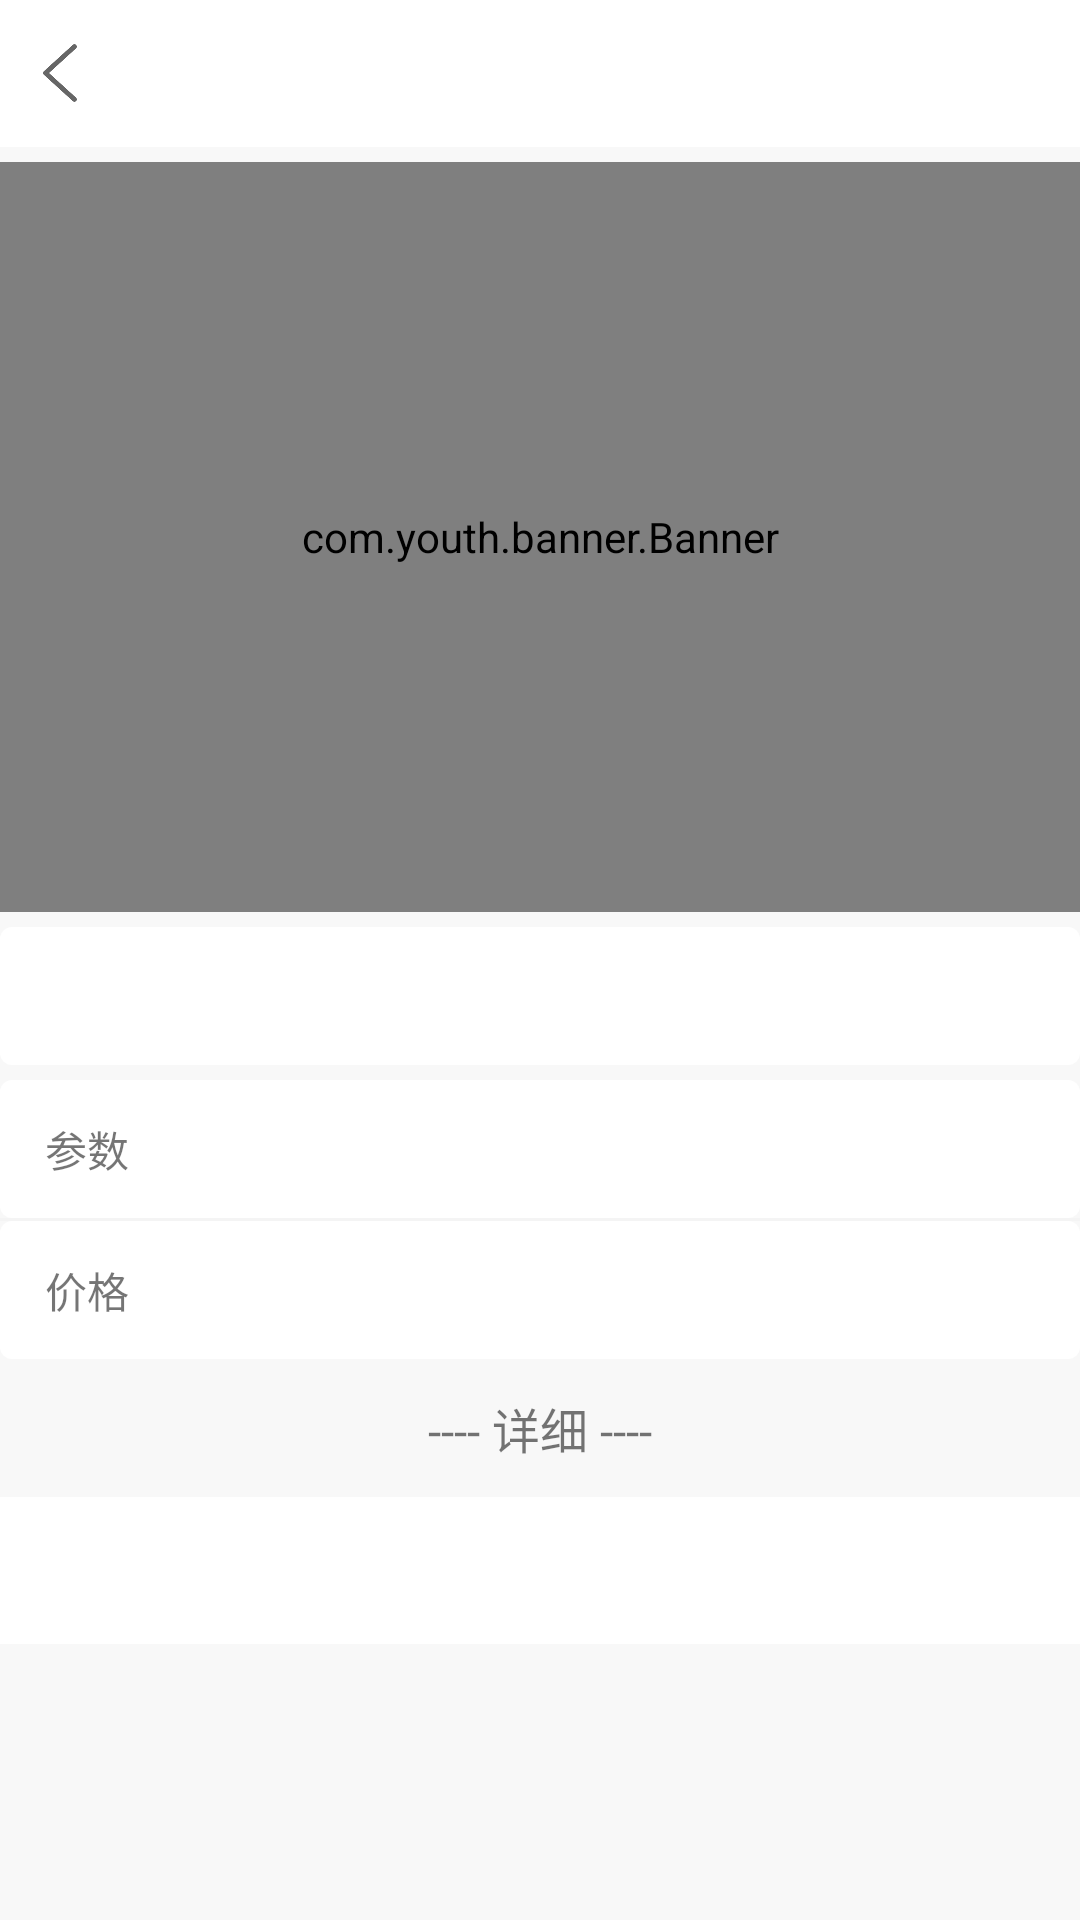

Layout XML and referenced resources for this Android screen:
<!-- AndroidManifest.xml: application theme Theme.AppCompat.Light.NoActionBar -->
<!-- res/layout/activity_goods5g_details.xml -->
<?xml version="1.0" encoding="utf-8"?>
<ScrollView xmlns:android="http://schemas.android.com/apk/res/android"
    xmlns:tools="http://schemas.android.com/tools"
    android:layout_width="match_parent"
    android:layout_height="match_parent"
    android:background="@color/color_right_bg"
    android:fillViewport="true"
    android:orientation="vertical">
    <LinearLayout
        android:layout_width="match_parent"
        android:layout_height="match_parent"
        android:background="@color/color_right_bg"
        android:orientation="vertical">


        <include layout="@layout/top_bar_back" />
        
        <com.youth.banner.Banner
            android:id="@+id/banner"
            android:layout_marginTop="5dp"
            android:background="@color/white"
            android:layout_width="match_parent"
            android:layout_height="250dp"/>

        <RelativeLayout
            android:background="@drawable/corner_view"
            android:layout_width="match_parent"
            android:layout_marginTop="5dp"
            android:layout_marginBottom="5dp"
            android:layout_height="46dp"
            android:clickable="true" >
            <TextView
                android:id="@+id/title"
                android:layout_width="wrap_content"
                android:layout_height="wrap_content"
                android:layout_marginLeft="15dp"
                android:layout_alignParentLeft="true"
                android:layout_centerInParent="true"
                android:textColor="@color/color_333333"
                android:text=""
                android:textSize="16dp"/>

        </RelativeLayout>


        <LinearLayout
            android:id="@+id/configLin"
            android:layout_width="match_parent"
            android:layout_height="wrap_content"
            android:gravity="center"
            android:orientation="vertical"
            android:showDividers="middle"
            android:divider="@drawable/dividers_1">
            <RelativeLayout
                android:background="@drawable/corner_view"
                android:layout_width="match_parent"
                android:layout_height="46dp"
                android:clickable="true" >
                <TextView
                    android:layout_width="wrap_content"
                    android:layout_height="wrap_content"
                    android:layout_marginLeft="15dp"
                    android:layout_alignParentLeft="true"
                    android:layout_centerInParent="true"
                    android:text="参数"
                    android:textSize="14dp"/>
                <TextView
                    android:id="@+id/canshu"
                    android:layout_width="wrap_content"
                    android:layout_height="wrap_content"
                    android:layout_marginLeft="60dp"
                    android:layout_marginRight="15dp"
                    android:layout_alignParentLeft="true"
                    android:layout_centerInParent="true"
                    android:textSize="14dp"/>
            </RelativeLayout>
            <RelativeLayout
                android:background="@drawable/corner_view"
                android:layout_width="match_parent"
                android:layout_height="46dp"
                android:clickable="true" >
                <TextView
                    android:layout_width="wrap_content"
                    android:layout_height="wrap_content"
                    android:layout_marginLeft="15dp"
                    android:layout_alignParentLeft="true"
                    android:layout_centerInParent="true"
                    android:text="价格"
                    android:textSize="14dp"/>
                <TextView
                    android:id="@+id/jiage"
                    android:layout_width="wrap_content"
                    android:layout_height="wrap_content"
                    android:textColor="@color/color_ff3d3d"
                    android:layout_marginLeft="60dp"
                    android:layout_marginRight="15dp"
                    android:layout_alignParentLeft="true"
                    android:layout_centerInParent="true"
                    android:textSize="14dp"/>
            </RelativeLayout>


        </LinearLayout>

        <RelativeLayout
            android:layout_width="match_parent"
            android:layout_height="46dp"
            android:clickable="true" >
            <TextView
                android:layout_width="wrap_content"
                android:layout_height="wrap_content"
                android:layout_centerInParent="true"
                android:text="---- 详细 ----"
                android:textSize="16dp"/>

        </RelativeLayout>

        <RelativeLayout
            android:layout_width="match_parent"
            android:layout_height="wrap_content"
            android:background="@color/white">
            <TextView
                android:id="@+id/content"
                android:layout_width="match_parent"
                android:layout_height="wrap_content"
                android:layout_margin="15dp"
                android:layout_alignParentLeft="true"
                android:layout_centerInParent="true"
                android:textSize="14dp"/>

        </RelativeLayout>

       
    </LinearLayout>
</ScrollView>
<!-- res/layout/top_bar_back.xml (included above) -->
<?xml version="1.0" encoding="utf-8"?>
<RelativeLayout xmlns:android="http://schemas.android.com/apk/res/android"
     android:layout_width="match_parent"
     android:layout_height="49dp"
     android:background="@color/color_white"
     android:id="@+id/bar_layout"
     android:gravity="bottom"
    >
    <RelativeLayout
        android:layout_width="fill_parent"
        android:layout_height="49dp">
        <ImageView
            android:id="@+id/top_back_btn"
            android:layout_width="20dp"
            android:layout_height="20dp"
            android:layout_centerVertical="true"
            android:layout_marginLeft="10dp"
            android:scaleType="fitXY"
            android:src="@mipmap/back"
            />
        <TextView
            android:id="@+id/top_bar_title"
            android:layout_width="wrap_content"
            android:layout_height="wrap_content"
            android:text=""
            android:layout_centerInParent="true"
            android:textSize="16dp"
            android:textColor="@color/color_333333"
            />


 </RelativeLayout>
</RelativeLayout>
<!-- resources referenced by this layout -->
<resources>
  <color name="color_ff3d3d">#ff3d3d</color>
  <color name="color_right_bg">#f8f8f8</color>
  <color name="color_white">#ffffff</color>
  <!-- drawable corner_view (drawable) -->
  <?xml version="1.0" encoding="utf-8"?>
  <shape xmlns:android="http://schemas.android.com/apk/res/android">
       <solid android:color="#ffffff" />
       <corners android:radius="4dp" />
       <padding android:left="0dp" android:top="4dp" android:right="0dp" android:bottom="4dp" />
  </shape>
  <!-- drawable dividers_1 (drawable) -->
  <?xml version="1.0" encoding="utf-8"?>
  <shape xmlns:android="http://schemas.android.com/apk/res/android">
      <solid android:color="@color/main_background" />
      <size android:height="1dp" />
  </shape>
  <!-- mipmap back: png bitmap (mipmap-xxhdpi, 4178 bytes) -->
  <color name="main_background">#f4f4f4</color>
  <!-- not gathered from this repository: default colours our renderer supplied (Android Studio template values) -->
  <color name="white">#FFFFFFFF</color>
</resources>
